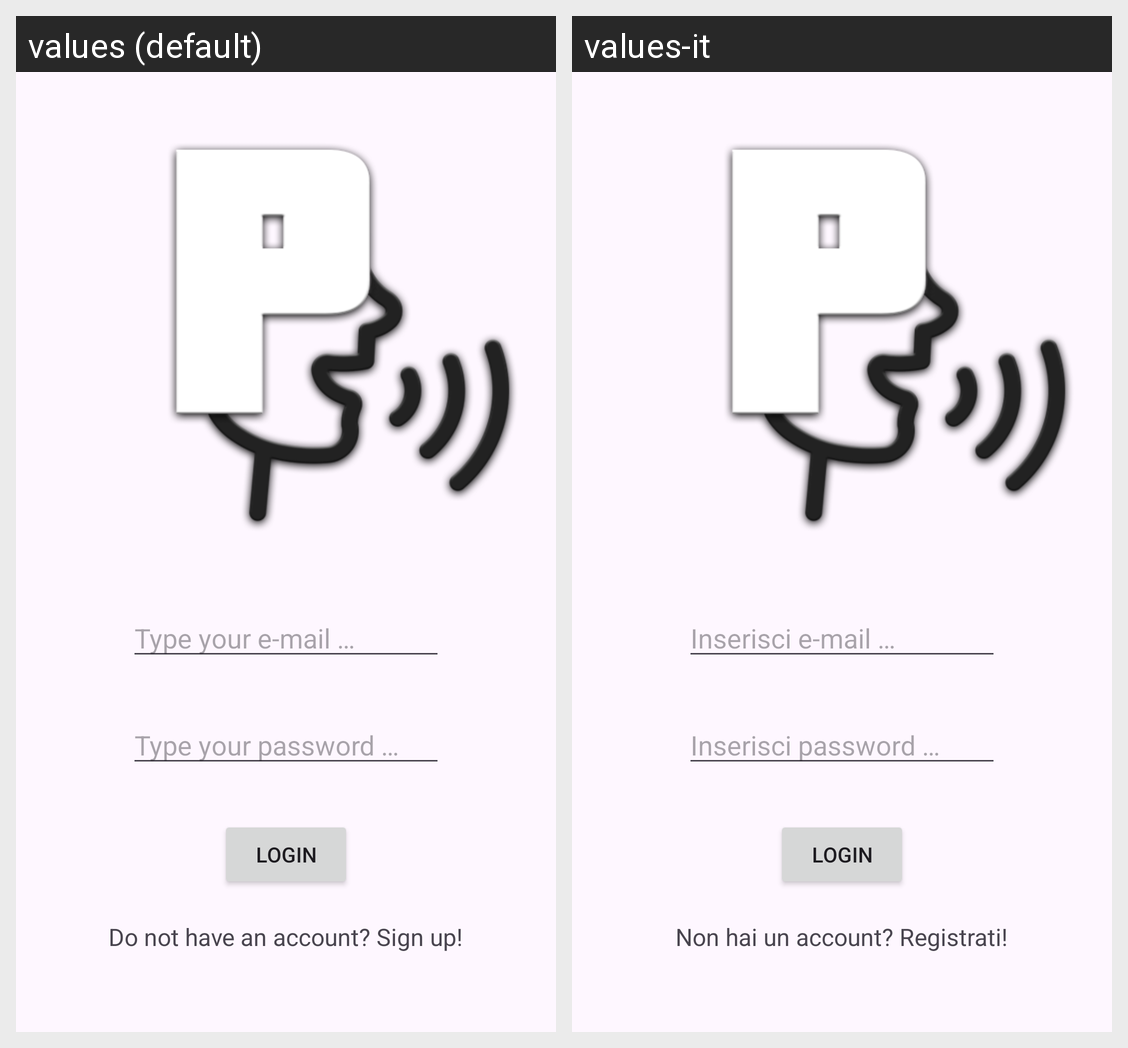

Locale-by-locale string values for the Android screen shown in this grid:
Android screen res/layout/activity_login.xml rendered under 2 locales, left to right: values (default), values-it. Device: Nexus 5 (rendered at 1080×1920; each locale shown at half size, 540×960, under a caption strip naming it); theme Theme.PronuntiApp.
Strings drawn on this screen, with the default value and each locale's value (text and hints the layout hard-codes, and strings that could not be matched under every locale, appear in the picture but are not listed):

hint_email
  values: Type your e-mail …
  values-it: Inserisci e-mail …

hint_password
  values: Type your password …
  values-it: Inserisci password …

action_sign_in
  values: Login
  values-it: Login

action_register
  values: Do not have an account? Sign up!
  values-it: Non hai un account? Registrati!
